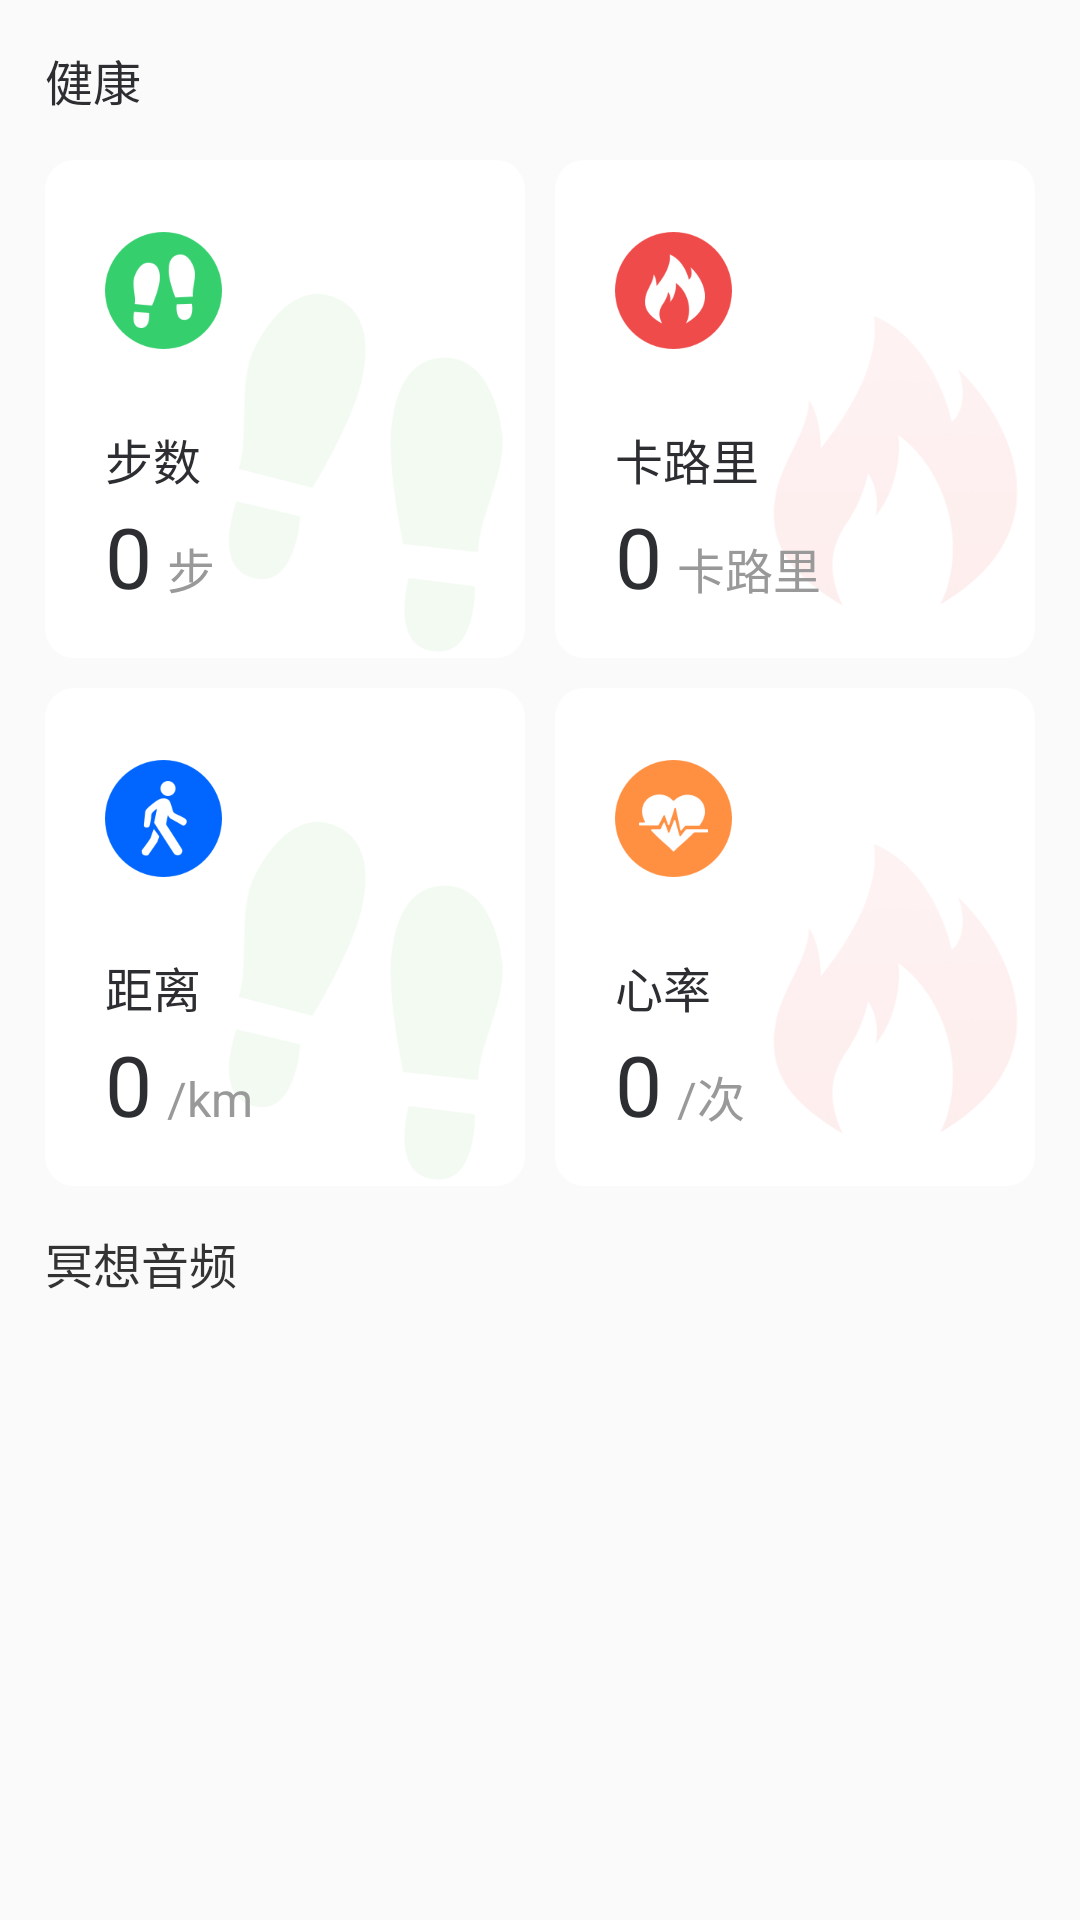

Android layout source for this screen:
<!-- AndroidManifest.xml: application theme Theme.GetD -->
<!-- res/layout/fragment_health.xml -->
<?xml version="1.0" encoding="utf-8"?>
<androidx.core.widget.NestedScrollView xmlns:android="http://schemas.android.com/apk/res/android"
    xmlns:tools="http://schemas.android.com/tools"
    android:layout_width="match_parent"
    android:layout_height="match_parent"
    android:padding="@dimen/dp_15">

    <LinearLayout
        android:layout_width="match_parent"
        android:layout_height="match_parent"
        android:orientation="vertical">
        <TextView
            android:layout_width="wrap_content"
            android:layout_height="wrap_content"
            android:text="@string/health"
            android:textColor="@color/text2d2"
            android:textSize="@dimen/sp_16"/>
        <LinearLayout
            android:layout_width="match_parent"
            android:layout_height="@dimen/dp_166"
            android:layout_marginTop="@dimen/dp_15">
            <RelativeLayout
                android:layout_width="0dp"
                android:layout_weight="1"
                android:layout_height="match_parent"
                android:layout_marginEnd="@dimen/dp_5"
                android:background="@drawable/bg_step">
                <ImageView
                    android:id="@+id/iv_step"
                    android:layout_width="wrap_content"
                    android:layout_height="wrap_content"
                    android:layout_marginStart="@dimen/dp_20"
                    android:layout_marginTop="@dimen/dp_24"
                    android:src="@drawable/ic_step"/>
                <TextView
                    android:id="@+id/tv_step"
                    android:layout_width="wrap_content"
                    android:layout_height="wrap_content"
                    android:layout_alignStart="@id/iv_step"
                    android:layout_below="@id/iv_step"
                    android:layout_marginTop="@dimen/dp_25"
                    android:text="@string/steps"
                    android:textColor="@color/text2d2"
                    android:textSize="@dimen/sp_16"/>
                <TextView
                    android:id="@+id/tv_step_value"
                    android:layout_width="wrap_content"
                    android:layout_height="wrap_content"
                    android:layout_alignStart="@id/tv_step"
                    android:layout_below="@id/tv_step"
                    android:layout_marginTop="@dimen/dp_2"
                    android:text="0"
                    android:textColor="@color/text2d2"
                    android:textSize="@dimen/sp_28"
                    />
                <TextView
                    android:layout_width="wrap_content"
                    android:layout_height="wrap_content"
                    android:layout_toEndOf="@id/tv_step_value"
                    android:layout_alignBaseline="@id/tv_step_value"
                    android:layout_marginStart="@dimen/dp_5"
                    android:text="@string/step_unit"
                    android:textColor="@color/text999"
                    android:textSize="@dimen/sp_16"
                    />
            </RelativeLayout>
            <RelativeLayout
                android:layout_width="0dp"
                android:layout_weight="1"
                android:layout_height="match_parent"
                android:layout_marginStart="@dimen/dp_5"
                android:background="@drawable/bg_cal">
                <ImageView
                    android:id="@+id/iv_cal"
                    android:layout_width="wrap_content"
                    android:layout_height="wrap_content"
                    android:layout_marginStart="@dimen/dp_20"
                    android:layout_marginTop="@dimen/dp_24"
                    android:src="@drawable/ic_cal"/>
                <TextView
                    android:id="@+id/tv_cal"
                    android:layout_width="wrap_content"
                    android:layout_height="wrap_content"
                    android:layout_alignStart="@id/iv_cal"
                    android:layout_below="@id/iv_cal"
                    android:layout_marginTop="@dimen/dp_25"
                    android:text="@string/calories"
                    android:textColor="@color/text2d2"
                    android:textSize="@dimen/sp_16"/>
                <TextView
                    android:id="@+id/tv_cal_value"
                    android:layout_width="wrap_content"
                    android:layout_height="wrap_content"
                    android:layout_alignStart="@id/tv_cal"
                    android:layout_below="@id/tv_cal"
                    android:layout_marginTop="@dimen/dp_2"
                    android:text="0"
                    android:textColor="@color/text2d2"
                    android:textSize="@dimen/sp_28"
                    />
                <TextView
                    android:layout_width="wrap_content"
                    android:layout_height="wrap_content"
                    android:layout_toEndOf="@id/tv_cal_value"
                    android:layout_alignBaseline="@id/tv_cal_value"
                    android:layout_marginStart="@dimen/dp_5"
                    android:text="@string/calories"
                    android:textColor="@color/text999"
                    android:textSize="@dimen/sp_16"
                    />
            </RelativeLayout>
        </LinearLayout>

        <LinearLayout
            android:layout_width="match_parent"
            android:layout_height="@dimen/dp_166"
            android:layout_marginTop="@dimen/dp_10">
            <RelativeLayout
                android:layout_width="0dp"
                android:layout_weight="1"
                android:layout_height="match_parent"
                android:layout_marginEnd="@dimen/dp_5"
                android:background="@drawable/bg_step">
                <ImageView
                    android:id="@+id/iv_distance"
                    android:layout_width="wrap_content"
                    android:layout_height="wrap_content"
                    android:layout_marginStart="@dimen/dp_20"
                    android:layout_marginTop="@dimen/dp_24"
                    android:src="@drawable/ic_distance"/>
                <TextView
                    android:id="@+id/tv_distance"
                    android:layout_width="wrap_content"
                    android:layout_height="wrap_content"
                    android:layout_alignStart="@id/iv_distance"
                    android:layout_below="@id/iv_distance"
                    android:layout_marginTop="@dimen/dp_25"
                    android:text="@string/distance"
                    android:textColor="@color/text2d2"
                    android:textSize="@dimen/sp_16"/>
                <TextView
                    android:id="@+id/tv_distance_value"
                    android:layout_width="wrap_content"
                    android:layout_height="wrap_content"
                    android:layout_alignStart="@id/tv_distance"
                    android:layout_below="@id/tv_distance"
                    android:layout_marginTop="@dimen/dp_2"
                    android:text="0"
                    android:textColor="@color/text2d2"
                    android:textSize="@dimen/sp_28"
                    />
                <TextView
                    android:layout_width="wrap_content"
                    android:layout_height="wrap_content"
                    android:layout_toEndOf="@id/tv_distance_value"
                    android:layout_alignBaseline="@id/tv_distance_value"
                    android:layout_marginStart="@dimen/dp_5"
                    android:text="@string/km"
                    android:textColor="@color/text999"
                    android:textSize="@dimen/sp_16"
                    />
            </RelativeLayout>
            <RelativeLayout
                android:layout_width="0dp"
                android:layout_weight="1"
                android:layout_height="match_parent"
                android:layout_marginStart="@dimen/dp_5"
                android:background="@drawable/bg_cal">
                <ImageView
                    android:id="@+id/iv_hr"
                    android:layout_width="wrap_content"
                    android:layout_height="wrap_content"
                    android:layout_marginStart="@dimen/dp_20"
                    android:layout_marginTop="@dimen/dp_24"
                    android:src="@drawable/ic_hr"/>
                <TextView
                    android:id="@+id/tv_hr"
                    android:layout_width="wrap_content"
                    android:layout_height="wrap_content"
                    android:layout_alignStart="@id/iv_hr"
                    android:layout_below="@id/iv_hr"
                    android:layout_marginTop="@dimen/dp_25"
                    android:text="@string/heart_rate"
                    android:textColor="@color/text2d2"
                    android:textSize="@dimen/sp_16"/>
                <TextView
                    android:id="@+id/tv_hr_value"
                    android:layout_width="wrap_content"
                    android:layout_height="wrap_content"
                    android:layout_alignStart="@id/tv_hr"
                    android:layout_below="@id/tv_hr"
                    android:layout_marginTop="@dimen/dp_2"
                    android:text="0"
                    android:textColor="@color/text2d2"
                    android:textSize="@dimen/sp_28"
                    />
                <TextView
                    android:layout_width="wrap_content"
                    android:layout_height="wrap_content"
                    android:layout_toEndOf="@id/tv_hr_value"
                    android:layout_alignBaseline="@id/tv_hr_value"
                    android:layout_marginStart="@dimen/dp_5"
                    android:text="@string/times"
                    android:textColor="@color/text999"
                    android:textSize="@dimen/sp_16"
                    />
            </RelativeLayout>
        </LinearLayout>
        <TextView
            android:layout_width="wrap_content"
            android:layout_height="wrap_content"
            android:layout_marginTop="@dimen/dp_14"
            android:layout_marginBottom="@dimen/dp_14"
            android:text="@string/meditation_audio"
            android:textColor="@color/text333"
            android:textSize="@dimen/sp_16"
            />
        <androidx.recyclerview.widget.RecyclerView
            android:id="@+id/rv"
            android:layout_width="match_parent"
            android:layout_height="wrap_content"/>
    </LinearLayout>

</androidx.core.widget.NestedScrollView>
<!-- resources referenced by this layout -->
<resources>
  <color name="text2d2">#2D2E32</color>
  <color name="text333">#333333</color>
  <color name="text999">#999999</color>
  <dimen name="dp_10">10dp</dimen>
  <dimen name="dp_14">14dp</dimen>
  <dimen name="dp_15">15dp</dimen>
  <dimen name="dp_166">166dp</dimen>
  <dimen name="dp_2">2dp</dimen>
  <dimen name="dp_20">20dp</dimen>
  <dimen name="dp_24">24dp</dimen>
  <dimen name="dp_25">25dp</dimen>
  <dimen name="dp_5">5dp</dimen>
  <dimen name="sp_16">16sp</dimen>
  <dimen name="sp_28">28sp</dimen>
  <!-- drawable bg_cal: png bitmap (drawable-xxhdpi, 16276 bytes) -->
  <!-- drawable bg_step: png bitmap (drawable-xxhdpi, 15449 bytes) -->
  <!-- drawable ic_cal: png bitmap (drawable-xxhdpi, 5890 bytes) -->
  <!-- drawable ic_distance: png bitmap (drawable-xxhdpi, 5254 bytes) -->
  <!-- drawable ic_hr: png bitmap (drawable-xxhdpi, 5376 bytes) -->
  <!-- drawable ic_step: png bitmap (drawable-xxhdpi, 6081 bytes) -->
  <string name="calories">卡路里</string>
  <string name="distance">距离</string>
  <string name="health">健康</string>
  <string name="heart_rate">心率</string>
  <string name="km">/km</string>
  <string name="meditation_audio">冥想音频</string>
  <string name="step_unit">步</string>
  <string name="steps">步数</string>
  <string name="times">/次</string>
  <style name="Theme.GetD" parent="Theme.AppCompat.Light.NoActionBar">
          <item name="android:forceDarkAllowed">false</item>
  
  
  
          
  
  
  
  
          
  
          
  
          
  
      </style>
</resources>
